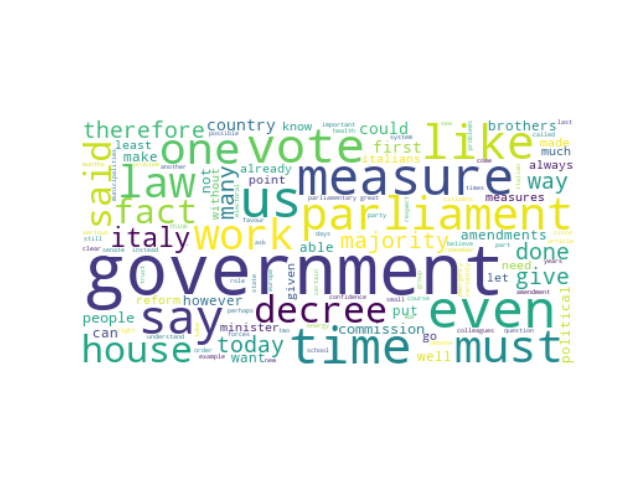

The file beside this chart, header and first rows:
speaker_id, speeches, party_id, party_name, county, orientation, sex, x0, x1, cluster, speeches_cleaned
#CalandriniNicola, Mr President what is happening in this H…, #group.FdI, Fratelli d'Italia, IT, #orientation.RRF, M, 10.85, -12.72, 39, mr president happening house today yet a…
#CalandriniNicola, Mr Calandrini FdI Mr President I would l…, #group.FdI, Fratelli d'Italia, IT, #orientation.RRF, M, 6.344, -18.21, 39, mr calandrini fdi mr president would lik…
#PazzagliniGiuliano, Crazy people L SP PSd Az Mr President me…, #group.L-SP, Lega-Salvini Premier, IT, #orientation.RRF, M, 9.845, -13.47, 39, crazy people l sp psd az mr president me…
#PepePasquale, Mr President Mr Undersecretary ladies an…, #group.L-SP, Lega-Salvini Premier, IT, #orientation.RRF, M, 5.287, -11.25, 39, mr president mr undersecretary ladies ge…
#LaRussaIgnazio, Mr President I did not actually intend t…, #group.FdI, Fratelli d'Italia, IT, #orientation.RRF, M, 5.652, -13.92, 39, mr president actually intend speak gener…
#LaRussaIgnazio, Mr President first of all I apologize if…, #group.FdI, Fratelli d'Italia, IT, #orientation.RRF, M, 6.662, -13.35, 39, mr president first apologize asked take …
#deBertoldiAndrea, Mr President ladies and gentlemen anothe…, #group.FdI, Fratelli d'Italia, IT, #orientation.RRF, M, 3.549, -14.98, 39, mr president ladies gentlemen another pi…
#deBertoldiAndrea, DE BERTOLDI FdI Mr President ladies and …, #group.FdI, Fratelli d'Italia, IT, #orientation.RRF, M, 6.897, -12, 39, de bertoldi fdi mr president ladies gent…
#deBertoldiAndrea, DE BERTOLDI FdI Mr President do I take t…, #group.FdI, Fratelli d'Italia, IT, #orientation.RRF, M, 6.301, -9.897, 39, de bertoldi fdi mr president take floor …
#deBertoldiAndrea, DE BERTOLDI FdI Mr President I must say …, #group.FdI, Fratelli d'Italia, IT, #orientation.RRF, M, 6.433, -18.35, 39, de bertoldi fdi mr president must say un…
#CirianiLuca, CIRIANI FdI Mr President I rise because …, #group.FdI, Fratelli d'Italia, IT, #orientation.RRF, M, 6.933, -10.89, 39, ciriani fdi mr president rise brothers i…
#MalanLucio, Mr Malan FdI Madam President representat…, #group.FdI, Fratelli d'Italia, IT, #orientation.RRF, M, 8.245, -11.87, 39, mr malan fdi madam president representat…
#MalanLucio, Mr President we are faced of course with…, #group.FdI, Fratelli d'Italia, IT, #orientation.RRF, M, 8.983, -17.76, 39, mr president faced course vote confidenc…
#MalanLucio, Mr Malan FdI Mr President ladies and gen…, #group.FdI, Fratelli d'Italia, IT, #orientation.RRF, M, 9.66, -11.78, 39, mr malan fdi mr president ladies gentlem…
#MalanLucio, Mr Malan FdI Mr President the Brothers o…, #group.FdI, Fratelli d'Italia, IT, #orientation.RRF, M, 6.305, -8.356, 39, mr malan fdi mr president brothers italy…
#MalanLucio, Mr Malan FdI Mr President I take the flo…, #group.FdI, Fratelli d'Italia, IT, #orientation.RRF, M, 6.449, -8.325, 39, mr malan fdi mr president take floor bri…
#MalanLucio, Mr Malan FdI Mr President this bill stem…, #group.FdI, Fratelli d'Italia, IT, #orientation.RRF, M, 10.12, -11.71, 39, mr malan fdi mr president bill stems var…
#MalanLucio, Mr Malan FdI Mr President your communica…, #group.FdI, Fratelli d'Italia, IT, #orientation.RRF, M, 5.716, -16.8, 39, mr malan fdi mr president communications…
#MalanLucio, Mr Malan FdI Mr President I am voting in…, #group.FdI, Fratelli d'Italia, IT, #orientation.RRF, M, 9.264, -11.99, 39, mr malan fdi mr president voting favour …
#MalanLucio, Mr President the decree law we are debat…, #group.FdI, Fratelli d'Italia, IT, #orientation.RRF, M, 6.561, -16.81, 39, mr president decree law debating comes u…
#RautiIsabella, RAUTI FdI IT Mr President ladies and gen…, #group.FdI, Fratelli d'Italia, IT, #orientation.RRF, F, 8.613, -10.64, 39, rauti fdi mr president ladies gentlemen …
#RautiIsabella, RAUTI FdI Mr President before we make ou…, #group.FdI, Fratelli d'Italia, IT, #orientation.RRF, F, 10, -10.58, 39, rauti fdi mr president make proposal tim…
#FaggiAntonella, Mr President Senators I will not dwell o…, #group.L-SP-PSd.Az, Lega-Salvini Premier-Partito Sardo d'Azi…, IT, #orientation.RRF, F, 4.649, -20.73, 39, mr president senators dwell technical as…
#BalboniAlberto, Mr President ladies and gentlemen we are…, #group.FdI, Fratelli d'Italia, IT, #orientation.RRF, M, 11.28, -11.23, 39, mr president ladies gentlemen going exam…
#AlessandriniValeria, Madam President fellow senators members …, #group.L-SP-PSd.Az, Lega-Salvini Premier-Partito Sardo d'Azi…, IT, #orientation.RRF, F, 12.84, -14.17, 39, madam president fellow senators members …
#IannoneAntonio, Mr President I will only take a few minu…, #group.FdI, Fratelli d'Italia, IT, #orientation.RRF, M, 4.793, -15.1, 39, mr president take minutes going yet anot…
#IannoneAntonio, Mr President ladies and gentlemen ladies…, #group.FdI, Fratelli d'Italia, IT, #orientation.RRF, M, 4.916, -14.81, 39, mr president ladies gentlemen ladies gen…
#IannoneAntonio, Mr President ladies and gentlemen ladies…, #group.FdI, Fratelli d'Italia, IT, #orientation.RRF, M, 11.4, -13.18, 39, mr president ladies gentlemen ladies gen…
#IannoneAntonio, IANNONE FdI Mr President ladies and gent…, #group.FdI, Fratelli d'Italia, IT, #orientation.RRF, M, 8.055, -10.34, 39, iannone fdi mr president ladies gentleme…
#IannoneAntonio, IANNONE FdI Mr President we are truly sh…, #group.FdI, Fratelli d'Italia, IT, #orientation.RRF, M, 3.722, -17.2, 39, iannone fdi mr president truly shocked w…
#IannoneAntonio, IANNONE FdI Mr President we are now out …, #group.FdI, Fratelli d'Italia, IT, #orientation.RRF, M, 3.667, -17.2, 39, iannone fdi mr president line last week …
#SaponaraMaria, Mr President ladies and gentlemen repres…, #group.L-SP-PSd.Az, Lega-Salvini Premier-Partito Sardo d'Azi…, IT, #orientation.RRF, F, 5.463, -9.526, 39, mr president ladies gentlemen representa…
#RomeoMassimiliano, Mr President I have anticipated the inte…, #group.L-SP, Lega-Salvini Premier, IT, #orientation.RRF, M, 6.147, -12.78, 39, mr president anticipated intervention wa…
#BriziarelliLuca, Mr President it is useless to point out …, #group.L-SP, Lega-Salvini Premier, IT, #orientation.RRF, M, 12.22, -14.87, 39, mr president useless point would lapalis…
#AugussoriLuigi, Mr Agussori L SP PSd Az Mr President I w…, #group.L-SP, Lega-Salvini Premier, IT, #orientation.RRF, M, 6.37, -16.27, 39, mr agussori l sp psd az mr president spe…
#AugussoriLuigi, Mr Agussori L SP PSd Az Mr President the…, #group.L-SP, Lega-Salvini Premier, IT, #orientation.RRF, M, 10.4, -14.31, 39, mr agussori l sp psd az mr president app…
#ZaffiniFrancesco, Mr President we are responsible for ensu…, #group.FdI, Fratelli d'Italia, IT, #orientation.RRF, M, 11.19, -12.24, 39, mr president responsible ensuring minimu…
#ZaffiniFrancesco, Mr President the work of the opposition …, #group.FdI, Fratelli d'Italia, IT, #orientation.RRF, M, 4.223, -14.23, 39, mr president work opposition government …
#ZaffiniFrancesco, Mr Zaffini FdI Mr President I am actuall…, #group.FdI, Fratelli d'Italia, IT, #orientation.RRF, M, 7.563, -9.425, 39, mr zaffini fdi mr president actually ann…
#ZulianiCristiano, Mr President Minister ladies and gentlem…, #group.L-SP, Lega-Salvini Premier, IT, #orientation.RRF, M, 10.62, -14.7, 39, mr president minister ladies gentlemen p…
#DeCarloLuca, Mr President I should like to begin with…, #group.FdI, Fratelli d'Italia, IT, #orientation.RRF, M, 8.477, -13.44, 39, mr president like begin point order woul…
#GarneroSantancheDaniela, GARNERO SANTANCHE FdI Mr President ladie…, #group.FdI, Fratelli d'Italia, IT, #orientation.RRF, F, 5.688, -16.07, 39, garnero santanche fdi mr president ladie…
#BagnaiAlberto, Mr President I start from the summary of…, #group.L-SP, Lega-Salvini Premier, IT, #orientation.RRF, M, 6.171, -14.5, 39, mr president start summary previous epis…
#BagnaiAlberto, BAGNAI L SP PSd Az Mr President I would …, #group.L-SP, Lega-Salvini Premier, IT, #orientation.RRF, M, 3.724, -12.88, 39, bagnai l sp psd az mr president would al…
#BagnaiAlberto, BAGNAI L SP PSd Az Mr President I rise i…, #group.L-SP, Lega-Salvini Premier, IT, #orientation.RRF, M, 3.985, -13.14, 39, bagnai l sp psd az mr president rise exp…
#OstellariAndrea, Mr President I represent the majority an…, #group.L-SP, Lega-Salvini Premier, IT, #orientation.RRF, M, 5.315, -10.69, 39, mr president represent majority said pre…
#PillonSimone, PILON L SP PSd Az Mr President we have l…, #group.L-SP, Lega-Salvini Premier, IT, #orientation.RRF, M, 8.04, -15.61, 39, pilon l sp psd az mr president listened …
#PittoniMario, PITTONI L SP PSd Az Mr President this me…, #group.L-SP, Lega-Salvini Premier, IT, #orientation.RRF, M, 12.6, -12.98, 39, pittoni l sp psd az mr president measure…
#RipamontiPaolo, Mr President I have listened carefully t…, #group.L-SP, Lega-Salvini Premier, IT, #orientation.RRF, M, 4.571, -19.8, 39, mr president listened carefully speeches…
